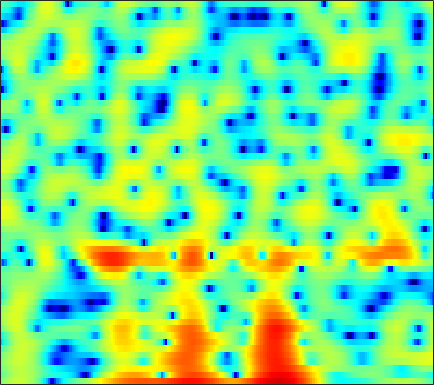

The table this chart was drawn from, first rows:
-0.18664, 0.44898, 1.1945, 1.8295, 2.2324, 2.6696, 2.9901, 3.1501, 3.2633, 3.2606, 3.1243, 2.9337, 2.5681, 2.0709, 1.5925, 0.79993, -0.18462, -1.0609, -2.4701, -4.2454, -6.5573, -8.77, -12.734, -18.064
-2.21, -1.327, -0.2922, 0.5888, 1.147, 1.761, 2.233, 2.495, 2.722, 2.817, 2.783, 2.673, 2.418, 2.045, 1.688, 1.121, 0.4577, -0.09234, -0.8717, -1.677, -2.462, -3.003, -3.633, -4.12
-0.8634, -0.2701, 0.4605, 1.105, 1.525, 1.999, 2.361, 2.558, 2.721, 2.768, 2.7, 2.573, 2.305, 1.93, 1.583, 1.035, 0.4011, -0.1218, -0.8705, -1.659, -2.475, -3.09, -3.891, -4.649
-0.3373, 0.3288, 1.122, 1.801, 2.236, 2.714, 3.069, 3.254, 3.39, 3.393, 3.264, 3.075, 2.7, 2.179, 1.688, 0.8964, -0.06312, -0.8997, -2.185, -3.688, -5.447, -6.957, -9.261, -11.92
-1.066, -0.3081, 0.6086, 1.405, 1.922, 2.506, 2.962, 3.218, 3.437, 3.511, 3.436, 3.28, 2.931, 2.421, 1.928, 1.119, 0.13, -0.738, -2.067, -3.607, -5.363, -6.813, -8.869, -10.94
-3.121, -2.213, -1.038, 0.04666, 0.7801, 1.638, 2.338, 2.757, 3.172, 3.416, 3.494, 3.449, 3.248, 2.892, 2.524, 1.908, 1.147, 0.4833, -0.5251, -1.672, -2.947, -3.985, -5.471, -7.091
-8.492, -6.234, -3.766, -1.793, -0.579, 0.7329, 1.741, 2.318, 2.878, 3.213, 3.353, 3.348, 3.199, 2.906, 2.609, 2.128, 1.556, 1.081, 0.4013, -0.337, -1.136, -1.784, -2.725, -3.764
-6.037, -4.41, -2.436, -0.7539, 0.2994, 1.428, 2.243, 2.666, 2.983, 3.04, 2.853, 2.562, 2.009, 1.313, 0.7397, -0.02081, -0.6754, -1.042, -1.359, -1.505, -1.556, -1.575, -1.617, -1.696
-1.231, -0.2059, 1.023, 2.065, 2.7, 3.335, 3.715, 3.824, 3.707, 3.27, 2.471, 1.601, 0.0328, -2.113, -4.234, -7.921, -12.23, -12.99, -9.8, -6.843, -4.855, -3.799, -2.801, -2.124
0.5376, 1.392, 2.36, 3.131, 3.574, 3.97, 4.139, 4.105, 3.834, 3.28, 2.43, 1.584, 0.1725, -1.551, -3.005, -4.956, -6.494, -7.037, -6.938, -6.386, -5.81, -5.46, -5.135, -4.946
1.158, 1.778, 2.518, 3.134, 3.504, 3.859, 4.032, 4.035, 3.853, 3.469, 2.886, 2.32, 1.395, 0.3108, -0.5757, -1.815, -3.074, -4.02, -5.284, -6.525, -7.716, -8.561, -9.586, -10.46
0.2257, 0.8996, 1.776, 2.564, 3.073, 3.611, 3.975, 4.121, 4.147, 3.966, 3.58, 3.153, 2.398, 1.43, 0.5554, -0.8236, -2.482, -3.948, -6.273, -9.153, -12.84, -16.29, -20.89, -21.21
-3.754, -2.233, -0.4529, 1.016, 1.917, 2.871, 3.559, 3.919, 4.198, 4.252, 4.08, 3.812, 3.273, 2.516, 1.788, 0.6089, -0.8302, -2.09, -4.057, -6.359, -8.893, -10.75, -12.64, -13.32
-6.591, -4.444, -2.199, -0.4741, 0.5613, 1.655, 2.476, 2.931, 3.344, 3.553, 3.576, 3.476, 3.193, 2.744, 2.307, 1.592, 0.7404, 0.01909, -1.01, -2.083, -3.141, -3.889, -4.772, -5.493
-3.321, -2.544, -1.503, -0.5401, 0.1033, 0.8489, 1.456, 1.818, 2.177, 2.41, 2.523, 2.529, 2.433, 2.235, 2.029, 1.674, 1.237, 0.8645, 0.321, -0.2656, -0.8827, -1.352, -1.972, -2.58
-1.599, -1.269, -0.8124, -0.3456, -0.006908, 0.4044, 0.7601, 0.985, 1.233, 1.414, 1.528, 1.579, 1.608, 1.595, 1.552, 1.46, 1.321, 1.187, 0.9522, 0.6538, 0.2923, -0.02333, -0.5051, -1.06
-1.098, -0.9938, -0.8088, -0.5768, -0.3892, -0.1392, 0.06596, 0.19, 0.3035, 0.3586, 0.3834, 0.4076, 0.4862, 0.6237, 0.7642, 0.9933, 1.243, 1.403, 1.546, 1.589, 1.502, 1.337, 0.978, 0.4598
-2.281, -2.485, -2.396, -2.013, -1.627, -1.161, -0.8608, -0.7799, -0.9006, -1.244, -1.753, -2.146, -2.489, -2.303, -1.751, -0.6126, 0.6057, 1.443, 2.339, 2.952, 3.254, 3.282, 3.075, 2.588
-10.28, -14.13, -10.89, -6.514, -4.505, -2.935, -2.185, -2.069, -2.451, -3.432, -5.205, -7.504, -13.58, -22.57, -10.87, -4.316, -0.5669, 1.359, 3.184, 4.33, 4.929, 5.074, 4.884, 4.285
-4.377, -5.181, -5.14, -4.427, -3.911, -3.624, -3.914, -4.426, -5.226, -5.939, -6.273, -6.174, -5.656, -4.556, -3.175, -0.9738, 1.112, 2.466, 3.873, 4.781, 5.208, 5.214, 4.773, 3.817
-0.8134, -1.061, -1.425, -1.952, -2.534, -3.744, -5.72, -8.042, -13.44, -33.77, -14.21, -9.177, -5.217, -2.573, -0.9713, 0.7591, 2.177, 3.026, 3.883, 4.412, 4.599, 4.484, 3.994, 3.096
-1.597, -1.377, -1.319, -1.497, -1.822, -2.476, -3.349, -4.115, -4.967, -5.282, -4.777, -3.933, -2.595, -1.25, -0.3296, 0.7056, 1.547, 2.036, 2.502, 2.762, 2.814, 2.715, 2.435, 1.979
-1.868, -1.28, -0.7797, -0.5261, -0.4567, -0.4994, -0.6339, -0.7537, -0.8749, -0.8892, -0.7697, -0.5939, -0.2829, 0.08608, 0.3563, 0.6759, 0.9351, 1.065, 1.148, 1.119, 0.982, 0.8365, 0.5878, 0.3064
-0.03472, 0.4525, 0.9387, 1.239, 1.367, 1.426, 1.385, 1.321, 1.187, 1.043, 0.9153, 0.8252, 0.7316, 0.6479, 0.5791, 0.4863, 0.3391, 0.1886, -0.08855, -0.4693, -0.9465, -1.36, -1.949, -2.463
2.476, 2.734, 2.978, 3.091, 3.084, 2.975, 2.745, 2.51, 2.12, 1.665, 1.177, 0.8089, 0.3628, -0.03264, -0.2782, -0.5405, -0.823, -1.062, -1.504, -2.158, -3.108, -4.091, -5.785, -7.898
4.271, 4.389, 4.432, 4.34, 4.171, 3.809, 3.278, 2.755, 1.915, 0.8974, -0.2712, -1.192, -2.382, -3.24, -3.545, -3.528, -3.192, -2.944, -2.803, -3.009, -3.701, -4.594, -6.431, -9.226
4.667, 4.763, 4.747, 4.551, 4.284, 3.737, 2.97, 2.228, 0.9693, -0.6682, -2.849, -5.02, -9.153, -15.65, -16.83, -10.66, -6.717, -4.867, -3.264, -2.375, -2.015, -2.013, -2.294, -2.729
3.3, 3.487, 3.533, 3.335, 3.031, 2.432, 1.627, 0.9053, -0.2409, -1.562, -3.108, -4.386, -6.126, -7.359, -7.393, -6.216, -4.413, -3.157, -1.757, -0.7162, 0.004403, 0.343, 0.5931, 0.6383
1.003, 1.31, 1.389, 1.106, 0.6764, -0.1286, -1.148, -1.96, -2.993, -3.795, -4.264, -4.387, -4.29, -3.921, -3.488, -2.698, -1.776, -1.049, -0.1219, 0.6878, 1.355, 1.742, 2.112, 2.298
-0.4805, -0.1874, -0.2573, -0.8259, -1.605, -3.14, -5.329, -7.409, -10.39, -11.95, -10.52, -8.824, -6.789, -5.134, -4.088, -2.797, -1.679, -0.8776, 0.1059, 0.9825, 1.724, 2.193, 2.675, 3.005
-0.1017, 0.05826, -0.1266, -0.8042, -1.663, -3.359, -5.78, -8.19, -11.99, -14.12, -12.14, -10.22, -8.169, -6.638, -5.622, -4.352, -3.052, -2.096, -0.8758, 0.2399, 1.186, 1.781, 2.411, 2.871
1.778, 1.891, 1.775, 1.329, 0.7923, -0.1993, -1.421, -2.455, -3.802, -5.04, -6.102, -6.898, -7.96, -9.01, -9.325, -8.466, -6.352, -4.645, -2.603, -0.9702, 0.2782, 0.9772, 1.661, 2.098
3.479, 3.652, 3.695, 3.515, 3.233, 2.687, 1.929, 1.23, 0.1208, -1.22, -2.901, -4.479, -7.359, -11.86, -16.78, -14.67, -8.741, -5.881, -3.277, -1.568, -0.466, 0.02783, 0.3303, 0.2899
3.195, 3.523, 3.802, 3.907, 3.855, 3.619, 3.196, 2.768, 2.02, 1.107, 0.03239, -0.8583, -2.069, -3.117, -3.589, -3.698, -3.218, -2.691, -1.985, -1.469, -1.255, -1.345, -1.851, -2.913
1.54, 2.107, 2.693, 3.081, 3.252, 3.311, 3.2, 3.011, 2.63, 2.11, 1.487, 0.9721, 0.2674, -0.373, -0.7762, -1.169, -1.424, -1.512, -1.558, -1.612, -1.803, -2.094, -2.8, -3.984
-0.05247, 0.7082, 1.512, 2.111, 2.45, 2.768, 2.92, 2.914, 2.767, 2.443, 1.943, 1.474, 0.717, -0.1444, -0.8366, -1.689, -2.34, -2.603, -2.633, -2.385, -2.059, -1.882, -1.825, -2.01
-1.369, -0.7436, -0.01263, 0.672, 1.149, 1.732, 2.191, 2.431, 2.553, 2.429, 2.015, 1.48, 0.4515, -1.06, -2.553, -5.183, -8.193, -9.457, -7.842, -5.046, -2.802, -1.574, -0.4056, 0.3216
-4.498, -4.622, -4.47, -3.724, -2.832, -1.513, -0.2906, 0.4532, 1.138, 1.458, 1.402, 1.086, 0.2795, -1.026, -2.411, -4.863, -7.811, -9.011, -7.202, -4.208, -1.796, -0.4274, 0.9345, 1.871
-9.751, -13.01, -21.22, -15.92, -10.57, -6.324, -3.653, -2.288, -1.003, -0.2238, 0.1646, 0.2608, 0.1312, -0.1906, -0.5246, -0.9678, -1.238, -1.243, -0.9112, -0.2702, 0.5027, 1.079, 1.736, 2.255
-6.771, -7.757, -8.538, -7.955, -6.82, -5.073, -3.541, -2.622, -1.689, -1.057, -0.6503, -0.4288, -0.2293, -0.06756, 0.05247, 0.2231, 0.4493, 0.6415, 0.9448, 1.268, 1.565, 1.76, 1.937, 2.035
-2.137, -2.292, -2.363, -2.238, -2.037, -1.702, -1.408, -1.237, -1.162, -1.207, -1.311, -1.377, -1.28, -0.9418, -0.5312, 0.141, 0.8127, 1.271, 1.763, 2.078, 2.199, 2.153, 1.942, 1.552
0.7873, 0.8167, 0.8801, 0.93, 0.9503, 0.8857, 0.6515, 0.2938, -0.4902, -1.716, -3.427, -4.894, -6.083, -5.001, -3.239, -0.94, 0.8563, 1.859, 2.75, 3.187, 3.2, 2.922, 2.164, 0.9355
0.1504, 0.3514, 0.7006, 1.063, 1.278, 1.407, 1.28, 0.9295, 0.05709, -1.479, -3.992, -6.725, -10.39, -7.556, -4.191, -0.8446, 1.378, 2.524, 3.494, 3.926, 3.852, 3.466, 2.424, 0.698
-6.53, -5.848, -4.454, -2.964, -2.003, -1.006, -0.3785, -0.1253, -0.08109, -0.3043, -0.664, -0.8965, -0.9339, -0.503, 0.07974, 1.014, 1.904, 2.446, 2.961, 3.195, 3.117, 2.851, 2.22, 1.264
-29.35, -16.91, -10.66, -7.066, -5.163, -3.285, -1.958, -1.227, -0.5445, -0.104, 0.1825, 0.3439, 0.5525, 0.7889, 0.9998, 1.291, 1.596, 1.798, 2.017, 2.142, 2.155, 2.078, 1.883, 1.577
-10.98, -10.16, -8.357, -6.348, -4.943, -3.317, -1.991, -1.216, -0.4256, 0.1007, 0.4056, 0.5222, 0.5628, 0.5241, 0.4739, 0.4259, 0.4286, 0.4884, 0.6178, 0.7948, 0.9938, 1.137, 1.288, 1.411
-8.597, -7.881, -6.359, -4.624, -3.355, -1.855, -0.6451, 0.05385, 0.6947, 1.008, 1.007, 0.8125, 0.3164, -0.3858, -0.9888, -1.72, -2.194, -2.267, -2.001, -1.462, -0.8405, -0.3743, 0.1928, 0.7145
-17.2, -11.16, -6.195, -3.035, -1.298, 0.4394, 1.647, 2.257, 2.688, 2.702, 2.279, 1.648, 0.3337, -1.633, -3.631, -7.133, -10.52, -10.39, -7.575, -5.158, -3.572, -2.764, -1.93, -1.206
-4.846, -3.753, -1.77, 0.122, 1.303, 2.549, 3.411, 3.805, 4.006, 3.823, 3.222, 2.474, 1.013, -1.07, -3.101, -6.463, -9.497, -9.75, -8.13, -6.726, -6.199, -6.357, -7.059, -7.745
0.2678, 0.6079, 1.208, 1.901, 2.405, 2.996, 3.418, 3.602, 3.647, 3.439, 2.966, 2.427, 1.471, 0.2857, -0.7139, -2.083, -3.335, -4.164, -5.135, -6.194, -7.59, -9.079, -12.17, -17.38
1.267, 1.459, 1.763, 2.097, 2.355, 2.656, 2.89, 3.004, 3.039, 2.922, 2.641, 2.313, 1.74, 1.009, 0.3643, -0.6004, -1.66, -2.527, -3.798, -5.207, -6.753, -7.944, -9.388, -10.29
0.9825, 1.05, 1.226, 1.475, 1.694, 1.998, 2.29, 2.474, 2.651, 2.73, 2.689, 2.579, 2.306, 1.881, 1.463, 0.7598, -0.1357, -0.9389, -2.214, -3.771, -5.694, -7.403, -10.08, -12.89
-1.06, -1.19, -1.077, -0.6809, -0.2785, 0.332, 0.923, 1.323, 1.798, 2.187, 2.479, 2.63, 2.712, 2.655, 2.51, 2.16, 1.6, 1.025, 0.02546, -1.301, -3.036, -4.694, -7.541, -11.1
-7.979, -8.731, -7.916, -6.154, -4.883, -3.488, -2.401, -1.712, -0.903, -0.1612, 0.5416, 1.02, 1.589, 2.039, 2.271, 2.423, 2.392, 2.237, 1.841, 1.258, 0.5148, -0.1204, -0.9323, -1.521
-15.6, -18.87, -14.52, -10.72, -9.06, -7.77, -7.022, -6.583, -5.898, -4.882, -3.584, -2.537, -1.192, -0.02402, 0.7105, 1.491, 2.049, 2.328, 2.529, 2.556, 2.444, 2.304, 2.075, 1.87
-6.689, -7.441, -8.037, -8.446, -8.876, -9.923, -11.84, -14.02, -16.39, -13.59, -9.328, -6.757, -4.061, -1.997, -0.7385, 0.6183, 1.661, 2.274, 2.895, 3.294, 3.498, 3.547, 3.472, 3.258
-3.309, -3.852, -4.62, -5.606, -6.521, -8.086, -10.24, -12.14, -13.81, -12.36, -9.397, -7.304, -4.9, -2.856, -1.514, 0.05569, 1.397, 2.236, 3.133, 3.776, 4.167, 4.282, 4.22, 3.888
-1.909, -2.126, -2.564, -3.124, -3.646, -4.494, -5.409, -6.056, -6.723, -7.062, -7.032, -6.684, -5.845, -4.436, -3.116, -1.222, 0.5419, 1.677, 2.903, 3.793, 4.341, 4.519, 4.465, 4.075
